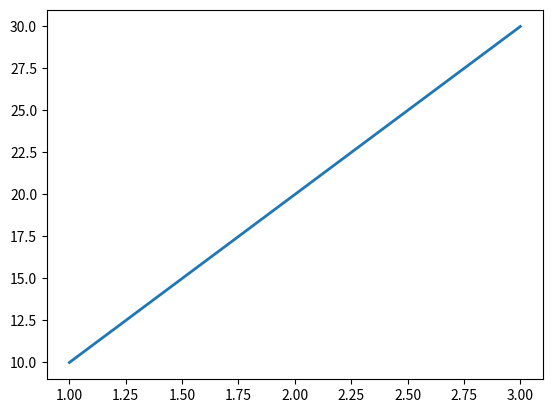

Source code (Python):
#!python
# -*- coding: utf-8 -*-#
"""
Python unpacking.   

[redacted]

@date: Feb 18, 2018

"""
# Imports
import numpy as np
import matplotlib.pyplot as plt

# eg1
a, = tuple([1])
z, = [3]
print(a)
print("z = {}".format(z))

# eg2
line, = plt.plot([1,2,3], [10,20,30], lw=2)
print("line = {}".format(line))

# eg 3
(a, b, c), (d, e, f), g = [[1,2,3], [4,5,6], [7,8,9]]
 
print("a = {}".format(a))
print("g = {}".format(g))
